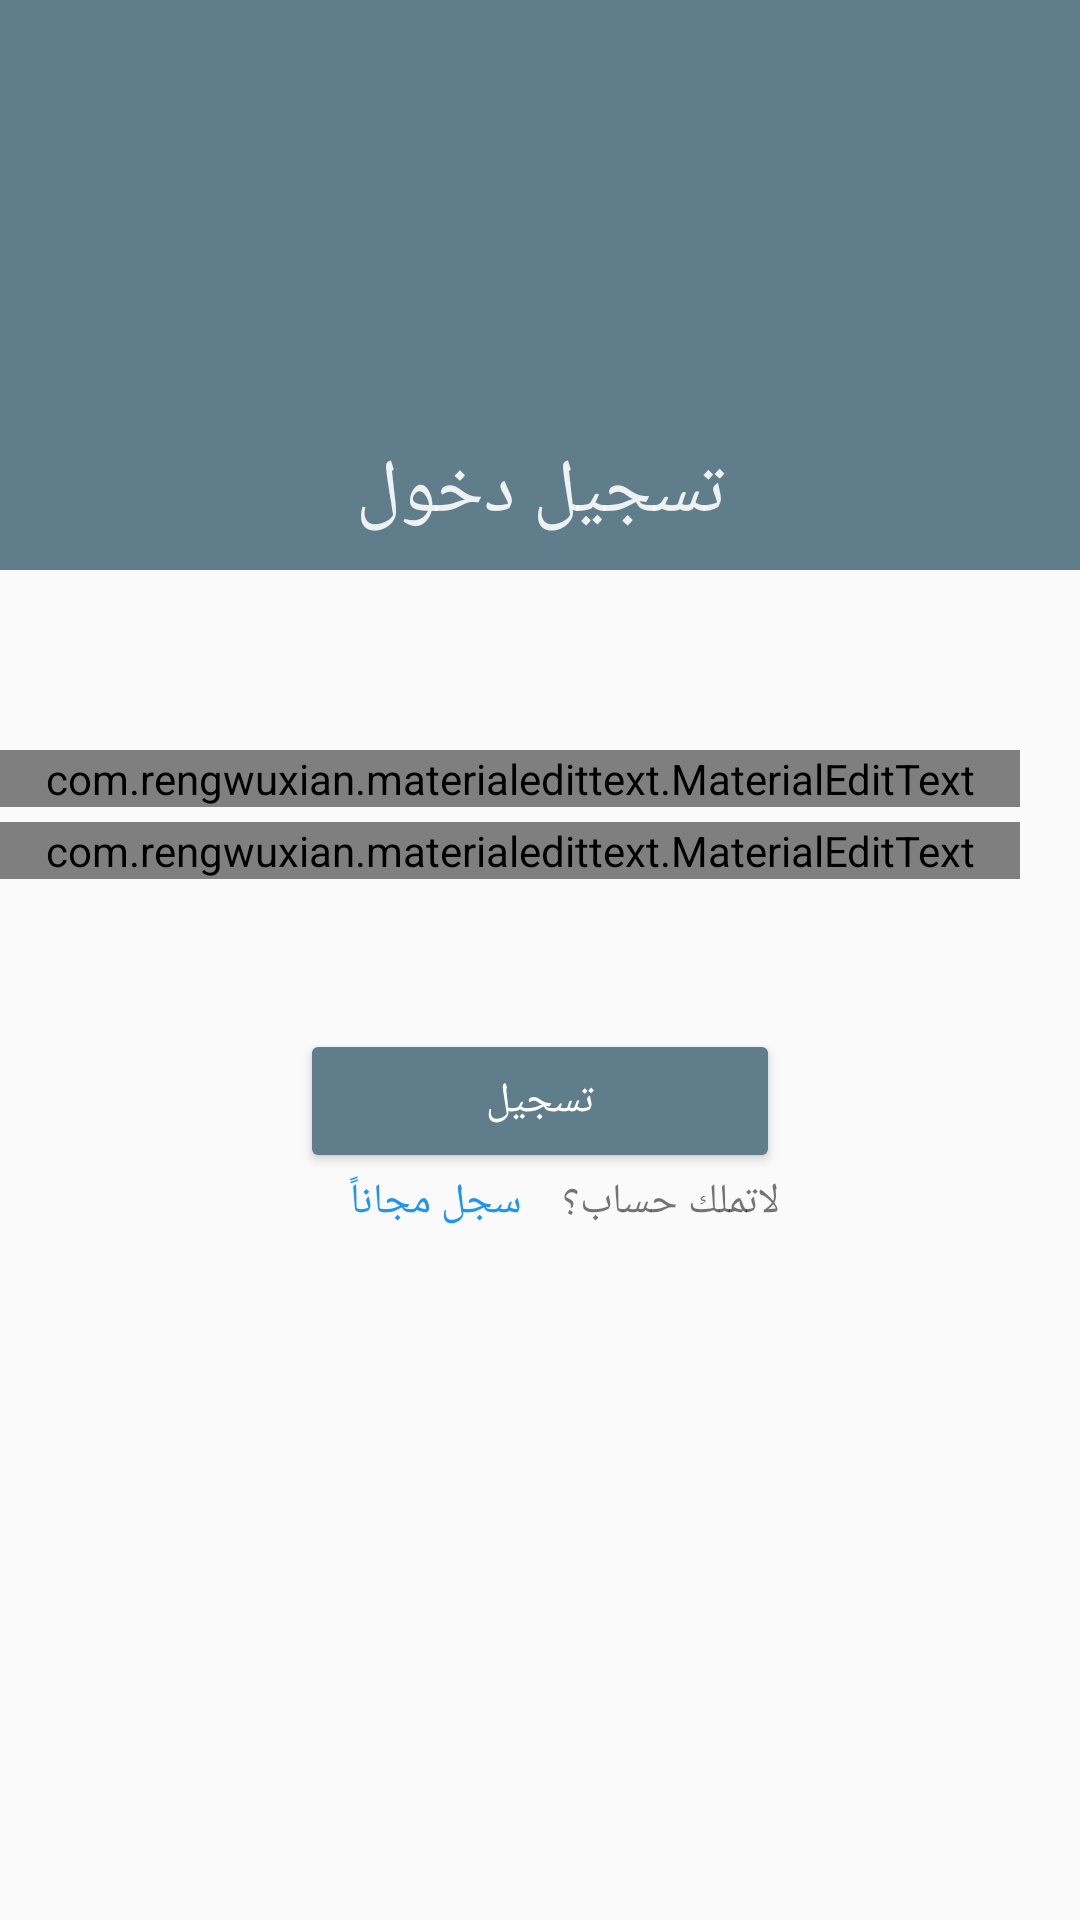

Layout XML and referenced resources for this Android screen:
<!-- AndroidManifest.xml: application theme AppTheme -->
<!-- res/layout/activity_sec.xml -->
<RelativeLayout xmlns:android="http://schemas.android.com/apk/res/android"
    xmlns:tools="http://schemas.android.com/tools"
    xmlns:app="http://schemas.android.com/apk/res-auto"
    android:layout_width="match_parent"
    android:layout_height="match_parent"
    android:paddingBottom="@dimen/activity_vertical_margin"
    tools:context="app.xda.report.Sec"
    >
<android.support.v7.widget.Toolbar
    android:layout_width="match_parent"
    android:layout_height="190dp"
    app:layout_collapseMode="pin"
    android:id="@+id/framebar"
    android:background="#607D8B">

    <TextView
        android:layout_width="wrap_content"
        android:layout_height="wrap_content"
        android:textSize="25sp"
        android:textColor="@android:color/primary_text_dark"
        android:alpha=".9"
        android:fontFamily="sans-serif-light"
        android:text="تسجيل دخول"
        android:id="@+id/textView3"
        android:layout_marginBottom="20dp"
        android:layout_gravity="center_horizontal|bottom" />
</android.support.v7.widget.Toolbar>


    <com.rengwuxian.materialedittext.MaterialEditText
        android:layout_width="match_parent"
        android:layout_height="wrap_content"
        android:inputType="textEmailAddress"
        android:layout_below="@+id/framebar"
        android:ems="10"
        android:id="@+id/em"
        android:layout_alignParentLeft="true"
        android:layout_alignParentStart="true"
        android:hint="البريد الالكتروني"
        android:singleLine="true"
        app:met_errorColor="#FF0000"
        app:met_floatingLabel="highlight"
        app:met_primaryColor="#607D8B"
        app:met_iconRight="@mipmap/ic_perm_identity_black_24dp"
        android:layout_marginEnd="20dp"
        android:layout_marginRight="20dp"
        android:layout_marginTop="60dp" />

    <com.rengwuxian.materialedittext.MaterialEditText
        android:layout_width="match_parent"
        android:layout_height="wrap_content"
        android:inputType="textPassword"
        android:ems="10"
        android:id="@+id/pa"
        android:layout_below="@+id/em"
        android:layout_alignParentLeft="true"
        android:layout_alignParentStart="true"
        android:hint="كلمة المرور"

        android:layout_marginTop="5dp"
        android:singleLine="true"
        app:met_errorColor="#FF0000"
        app:met_floatingLabel="highlight"
        app:met_primaryColor="#607D8B"
        app:met_iconRight="@mipmap/ic_lock_outline_black_24dp"
        android:layout_marginEnd="20dp"
        android:layout_marginRight="20dp"
        android:imeActionId="@+id/edittext_action_login"
        android:imeActionLabel="@string/login"
        android:imeOptions="actionUnspecified"/>


    <Button
        android:layout_width="match_parent"
        android:layout_height="wrap_content"
        android:text="تسجيل"
        android:id="@+id/but3"
        android:textColor="@android:color/primary_text_dark"
        android:layout_below="@+id/pa"
        android:layout_alignParentLeft="true"
        android:layout_alignParentStart="true"
        android:textAllCaps="false"
        android:layout_marginTop="50dp"
        android:layout_marginRight="100dp"
        android:layout_marginLeft="100dp"
        android:backgroundTint="#607D8B" />

    <TextView
        android:layout_width="wrap_content"
        android:layout_height="wrap_content"
        android:text="لاتملك حساب؟ "
        android:id="@+id/textView6"
        android:layout_below="@+id/but3"
        android:layout_alignRight="@+id/but3"
        android:layout_alignEnd="@+id/but3"
        />

    <TextView
        android:layout_width="wrap_content"
        android:layout_height="wrap_content"
        android:text="سجل مجاناً"
        android:id="@+id/textView7"
        android:textColor="#ff1f95f1"
        android:layout_below="@+id/but3"
        android:layout_marginRight="10dp"
        android:layout_toLeftOf="@id/textView6"
 />


</RelativeLayout>
<!-- resources referenced by this layout -->
<resources>
  <dimen name="activity_vertical_margin">16dp</dimen>
  <string name="login">login</string>
  <style name="AppTheme" parent="Theme.AppCompat.Light.NoActionBar">
          
          <item name="colorPrimary">#607D8B</item>
          
          <item name="colorPrimaryDark">#37474F</item>
          
      </style>
</resources>
